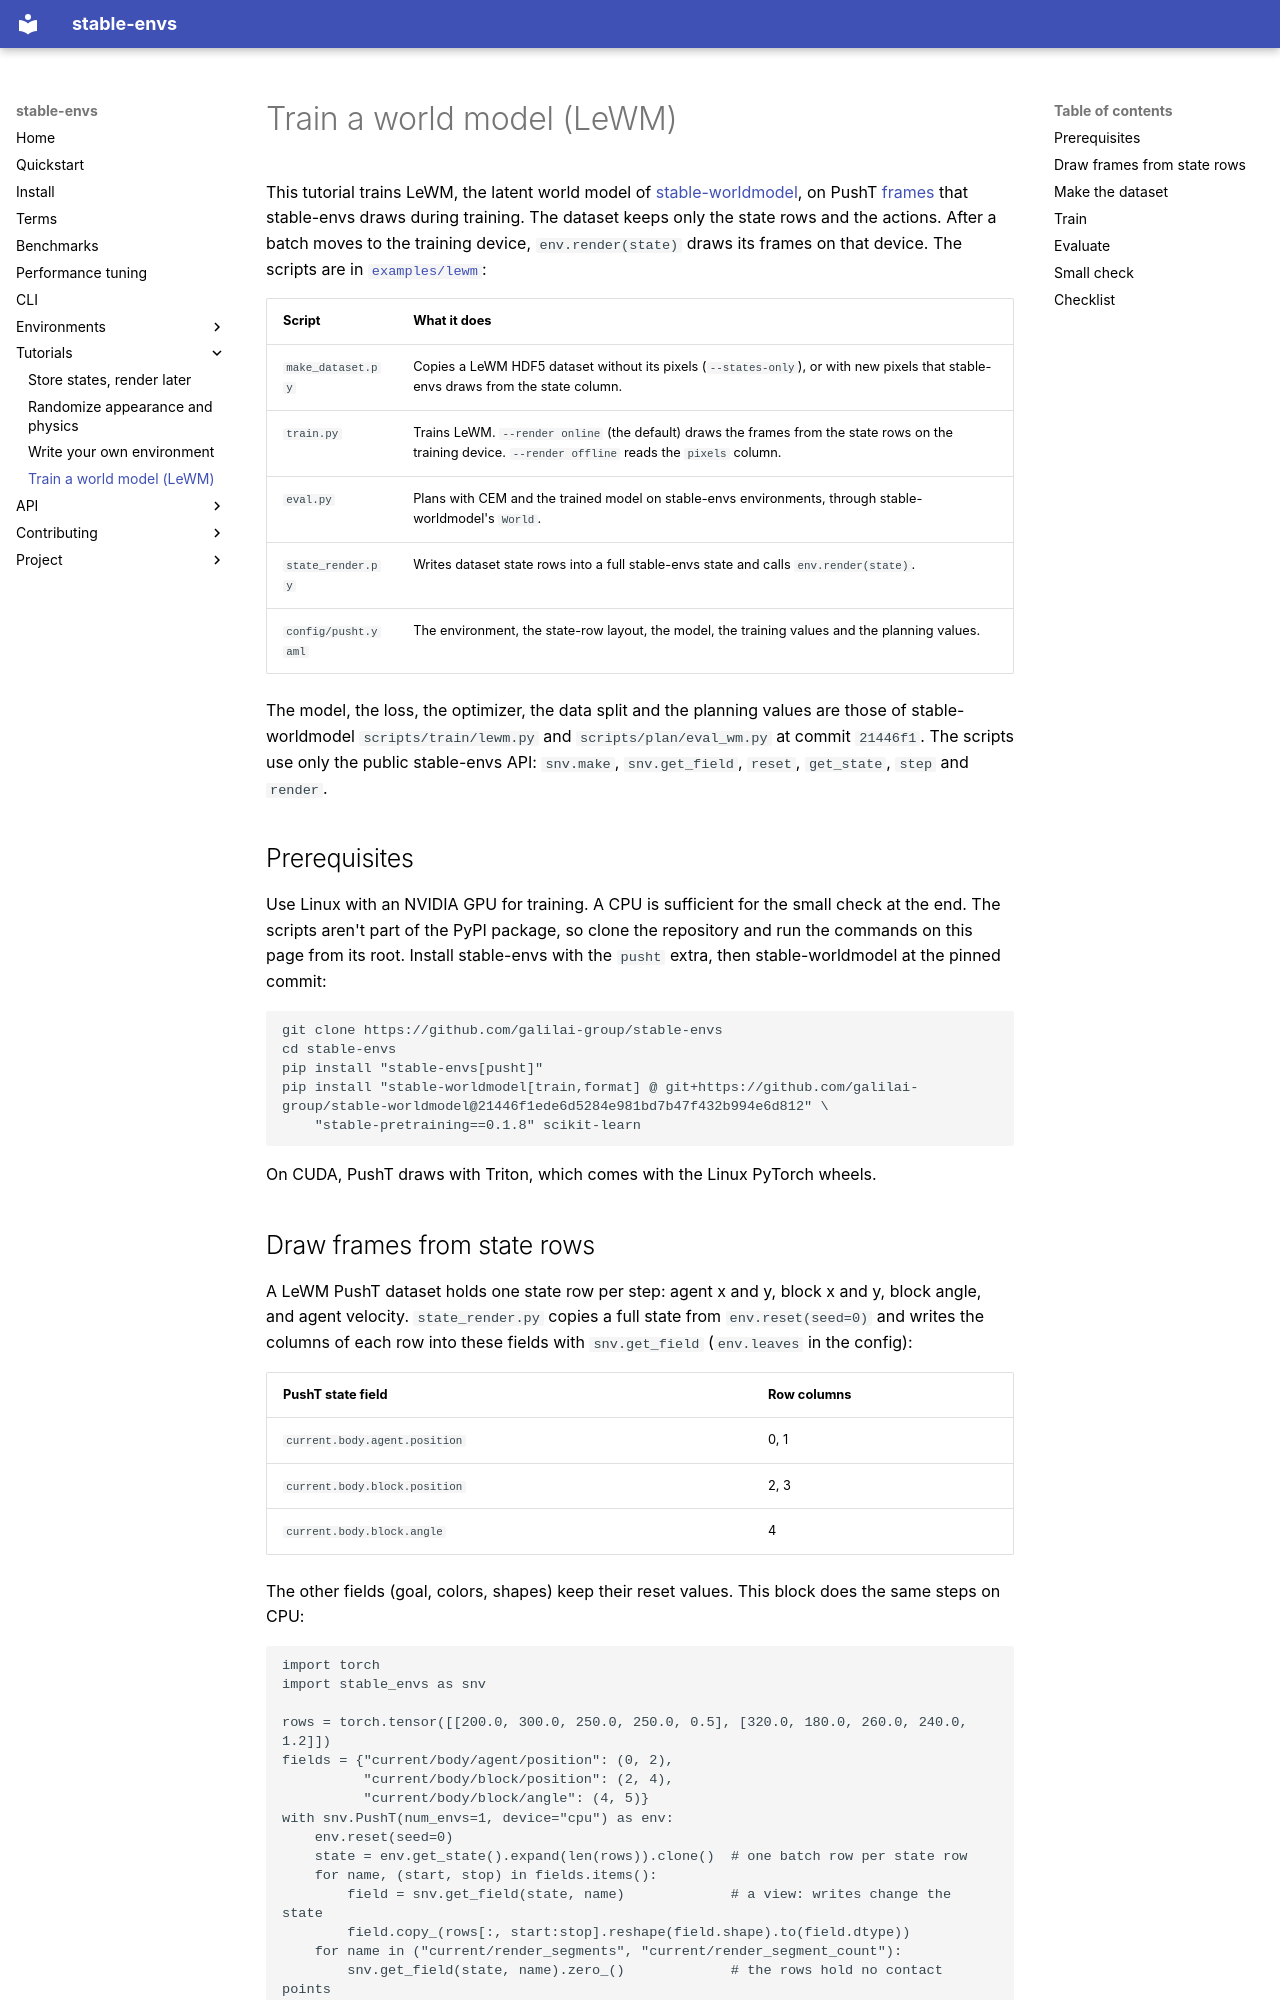

repository: galilai-group/stable-envs · page: tutorials/lewm/index.html · generator: mkdocs

# Train a world model (LeWM)

This tutorial trains LeWM, the latent world model of [stable-worldmodel](https://github.com/galilai-group/stable-worldmodel), on PushT [frames](../terms.md#frame) that stable-envs draws during training. The dataset keeps only the state rows and the actions. After a batch moves to the training device, `env.render(state)` draws its frames on that device. The scripts are in [`examples/lewm`](https://github.com/galilai-group/stable-envs/blob/main/examples/lewm/README.md):

| Script | What it does |
|---|---|
| `make_dataset.py` | Copies a LeWM HDF5 dataset without its pixels (`--states-only`), or with new pixels that stable-envs draws from the state column. |
| `train.py` | Trains LeWM. `--render online` (the default) draws the frames from the state rows on the training device. `--render offline` reads the `pixels` column. |
| `eval.py` | Plans with CEM and the trained model on stable-envs environments, through stable-worldmodel's `World`. |
| `state_render.py` | Writes dataset state rows into a full stable-envs state and calls `env.render(state)`. |
| `config/pusht.yaml` | The environment, the state-row layout, the model, the training values and the planning values. |

The model, the loss, the optimizer, the data split and the planning values are those of stable-worldmodel `scripts/train/lewm.py` and `scripts/plan/eval_wm.py` at commit `21446f1`. The scripts use only the public stable-envs API: `snv.make`, `snv.get_field`, `reset`, `get_state`, `step` and `render`.

## Prerequisites

Use Linux with an NVIDIA GPU for training. A CPU is sufficient for the small check at the end. The scripts aren't part of the PyPI package, so clone the repository and run the commands on this page from its root. Install stable-envs with the `pusht` extra, then stable-worldmodel at the pinned commit:

```bash
git clone https://github.com/galilai-group/stable-envs
cd stable-envs
pip install "stable-envs[pusht]"
pip install "stable-worldmodel[train,format] @ git+https://github.com/galilai-group/stable-worldmodel@21446f1ede6d5284e981bd7b47f432b994e6d812" \
    "stable-pretraining==0.1.8" scikit-learn
```

On CUDA, PushT draws with Triton, which comes with the Linux PyTorch wheels.
